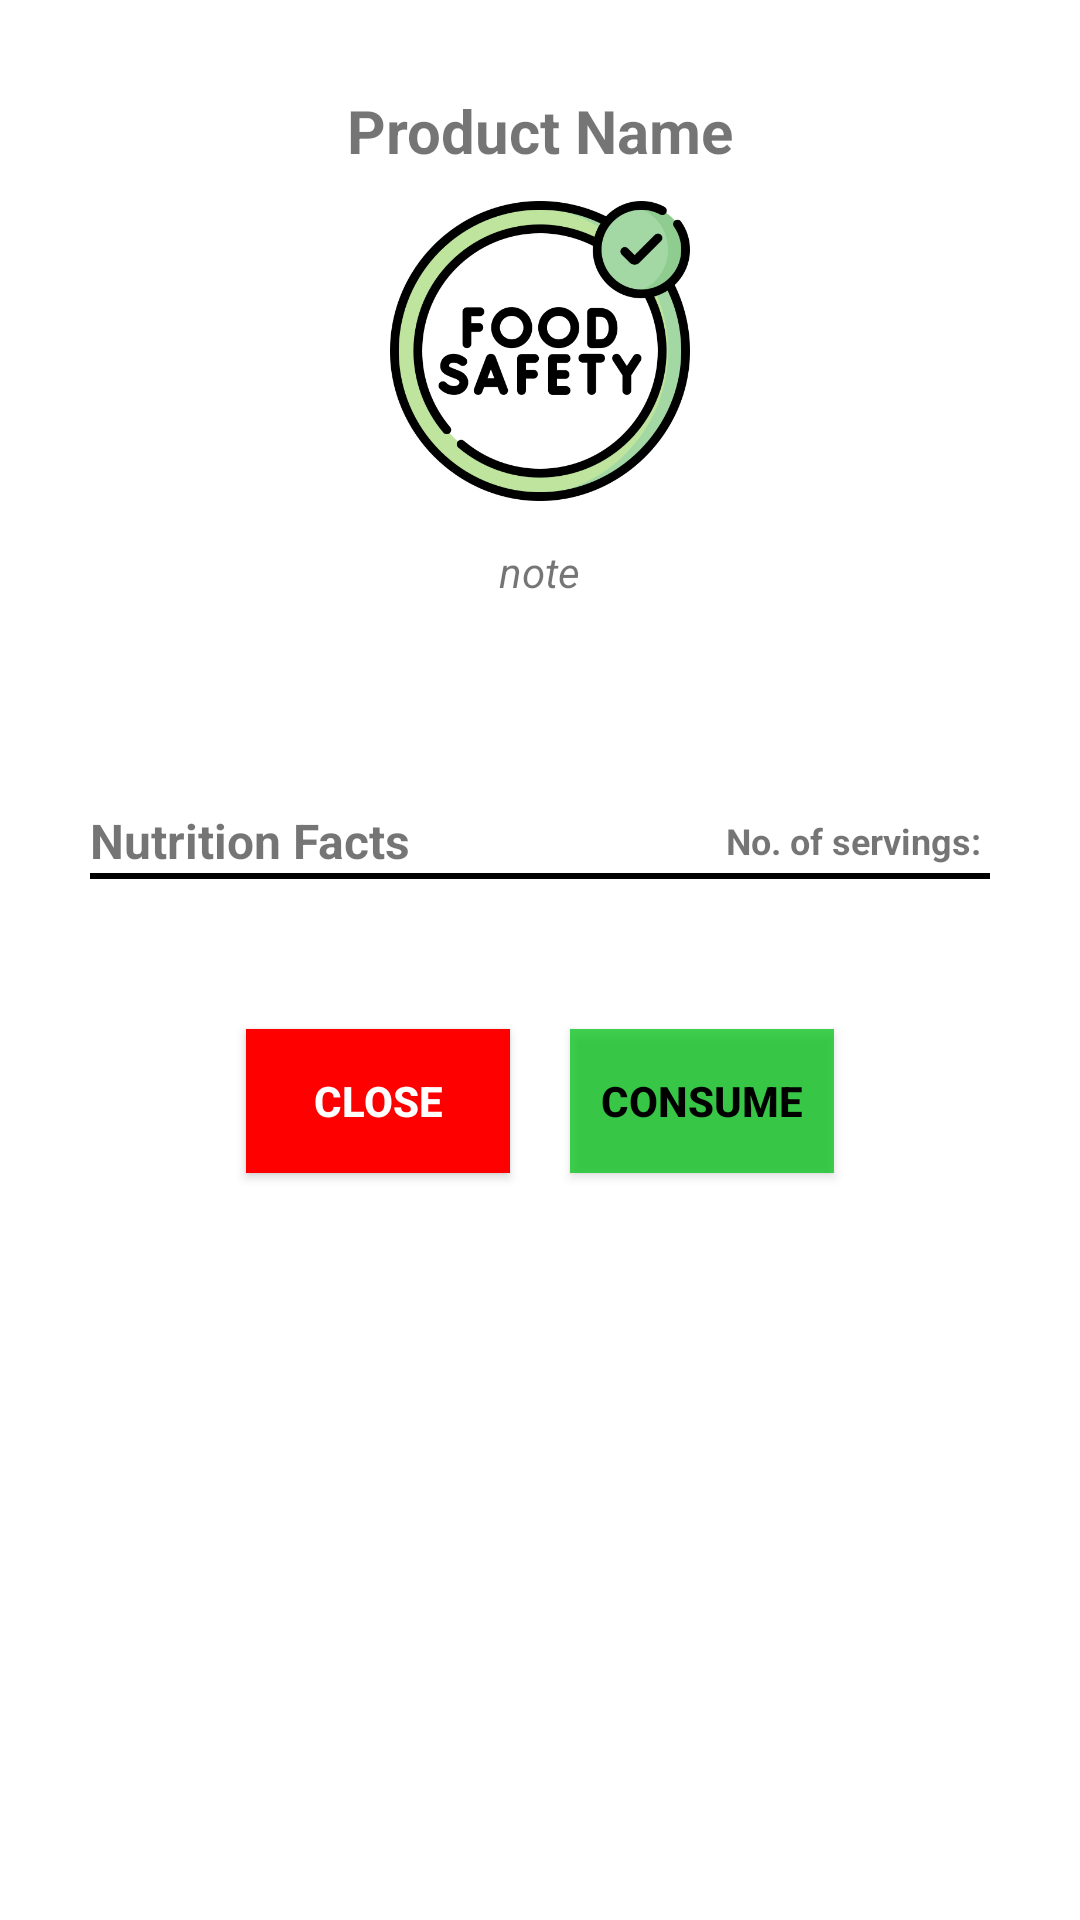

Android layout source for this screen:
<!-- AndroidManifest.xml: application theme AppTheme.ObjectDetection -->
<!-- res/layout/inflater_product_details.xml -->
<?xml version="1.0" encoding="utf-8"?>
<ScrollView xmlns:android="http://schemas.android.com/apk/res/android"
    xmlns:app="http://schemas.android.com/apk/res-auto"
    xmlns:tools="http://schemas.android.com/tools"
    android:layout_width="match_parent"
    android:layout_height="match_parent"
    android:background="@color/white"
    android:fillViewport="true"
    android:padding="30dp">

    <LinearLayout
        android:layout_width="match_parent"
        android:layout_height="match_parent"
        android:orientation="vertical">

        <TextView
            android:id="@+id/ProductName"
            android:layout_width="match_parent"
            android:layout_height="wrap_content"
            android:gravity="center"
            android:text="Product Name"
            android:textAlignment="center"
            android:textSize="20sp"
            android:textStyle="bold" />

        <ImageView
            android:id="@+id/icon_indicator"
            android:layout_width="100dp"
            android:layout_height="100dp"
            android:layout_gravity="center"
            android:layout_margin="10dp"
            android:src="@drawable/food_safe" />

        <TextView
            android:id="@+id/Note"
            android:layout_width="wrap_content"
            android:layout_height="wrap_content"
            android:layout_gravity="center"
            android:padding="4dp"
            android:text="note"
            android:textSize="14sp"
            android:textStyle="italic" />

        <TextView
            android:id="@+id/reminder"
            android:layout_width="wrap_content"
            android:layout_height="wrap_content"
            android:layout_gravity="center"
            android:layout_margin="10dp"
            android:text="@string/reminder"
            android:textColor="@color/tfe_color_primary"
            android:textSize="14sp"
            android:textStyle="italic"
            android:visibility="invisible" />

        <LinearLayout
            android:layout_width="match_parent"
            android:layout_height="wrap_content"
            android:layout_marginTop="10dp"
            android:orientation="horizontal">

            <TextView
                android:layout_width="0dp"
                android:layout_height="wrap_content"
                android:layout_weight="1"
                android:text="Nutrition Facts"
                android:textSize="16sp"
                android:textStyle="bold" />

            <TextView
                android:id="@+id/servingSize"
                android:layout_width="0dp"
                android:layout_height="wrap_content"
                android:layout_gravity="center"
                android:layout_weight="1"
                android:gravity="end"
                android:text="No. of servings: "
                android:textAlignment="textEnd"
                android:textSize="12sp"
                android:textStyle="bold" />
        </LinearLayout>

        <View
            android:layout_width="match_parent"
            android:layout_height="2dp"
            android:background="#000000" />

        <androidx.recyclerview.widget.RecyclerView
            android:id="@+id/recyclerView"
            android:layout_width="match_parent"
            android:layout_height="wrap_content"
            android:layout_marginTop="20dp" />

        <LinearLayout
            android:layout_width="wrap_content"
            android:layout_height="wrap_content"
            android:layout_gravity="center"
            android:layout_marginTop="20dp"
            android:gravity="center"
            >

            <Button
                android:id="@+id/Done"
                android:layout_width="0dp"
                android:layout_height="wrap_content"
                android:layout_gravity="center"
                android:layout_weight="1"
                android:background="@color/red"
                android:gravity="center"
                android:text="close"
                android:textAlignment="center"
                android:textColor="@color/white"
                android:textStyle="bold"
                android:layout_margin="10dp"/>

            <Button
                android:id="@+id/btnConsumed"
                android:layout_width="0dp"
                android:layout_height="wrap_content"
                android:layout_gravity="center"
                android:layout_weight="1"
                android:background="@color/green"
                android:gravity="center"
                android:text="Consume"
                android:textAlignment="center"
                android:textColor="@color/black"
                android:textStyle="bold"
                android:layout_margin="10dp"/>
        </LinearLayout>

    </LinearLayout>
</ScrollView>
<!-- resources referenced by this layout -->
<resources>
  <color name="black">#000000</color>
  <color name="green">#BC00C113</color>
  <color name="red">#FF0000</color>
  <color name="tfe_color_primary">#4285F4</color>
  <color name="white">#FFFFFF</color>
  <!-- drawable food_safe: png bitmap (drawable, 56350 bytes) -->
  <string name="reminder">Health Reminder: Consuming more than 1 serving might affect your health condition.</string>
  <style name="AppTheme.ObjectDetection" parent="Theme.MaterialComponents.Light.NoActionBar.Bridge">
          
          <item name="colorPrimary">@color/tfe_color_primary</item>
          <item name="colorPrimaryDark">@color/tfe_color_primary_dark</item>
          <item name="android:statusBarColor">#00000000</item>
          <item name="colorAccent">@color/tfe_color_accent</item>
      </style>
  <color name="tfe_color_primary_dark">#000c79</color>
  <color name="tfe_color_accent">#425066</color>
</resources>
